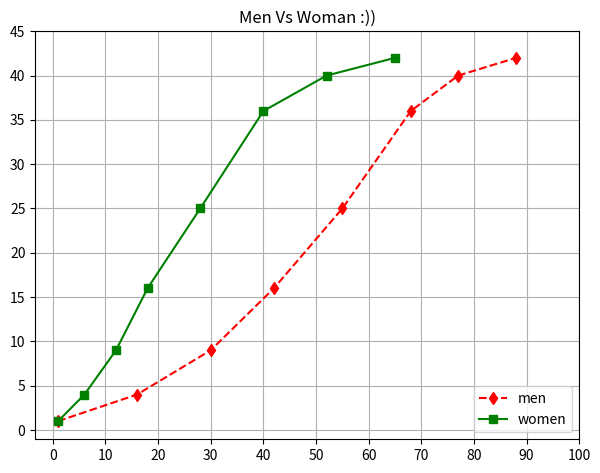

The matplotlib source for this figure:
#;====================================
#; Title:  Matplotlib Histogram part 3
#; Author: @AyemunHossain
#;====================================

import matplotlib.pyplot as plt
import numpy as np
import math

fig = plt.figure()

ax=fig.add_axes([0.1, 0.09, 0.85,  0.85])

ax.set_title("Men Vs Woman :))")
ax.set_xlabel('')
ax.set_ylabel('')


y = [1, 4, 9, 16, 25, 36, 40, 42]
x1 = [1, 16, 30, 42,55, 68, 77, 88]
x2 = [1,6,12,18,28, 40, 52, 65]


x_tk= [0,10,20,30,40,50,60,70,80,90,100]
y_tk = [0,5,10,15,20,25,30,35,40,45]
ax.plot(x1,y,'rd--')
ax.plot(x2,y,'gs-')


ax.legend(labels=('men','women'),loc='lower right')

ax.set_xticks(x_tk)
ax.set_yticks(y_tk)
ax.grid(True)
plt.show()
